Run: headless pygame with SDL's dummy video driver; simulated clock (each Clock.tick advances the game by its frame time, no real sleeping); random seed 0; keys injected as events and as key.get_pressed() state; no mouse input.
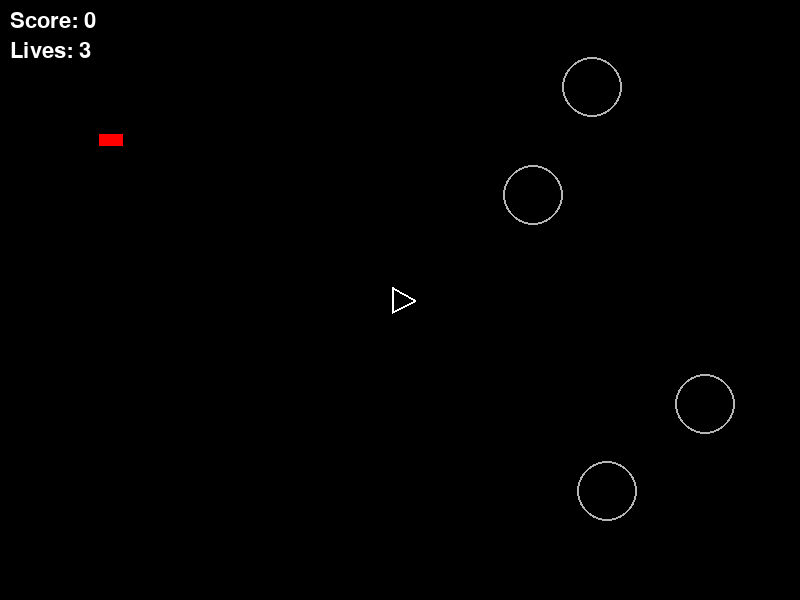
Frame 1 of 4 · flips 1–60 · no input
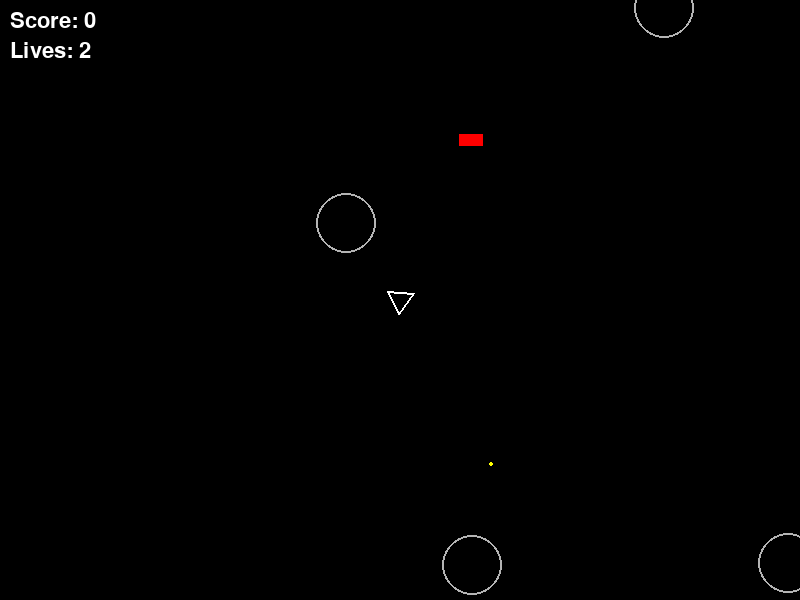
Frame 2 of 4 · flips 61–180 · tapped SPACE, RETURN · held RIGHT (→), D
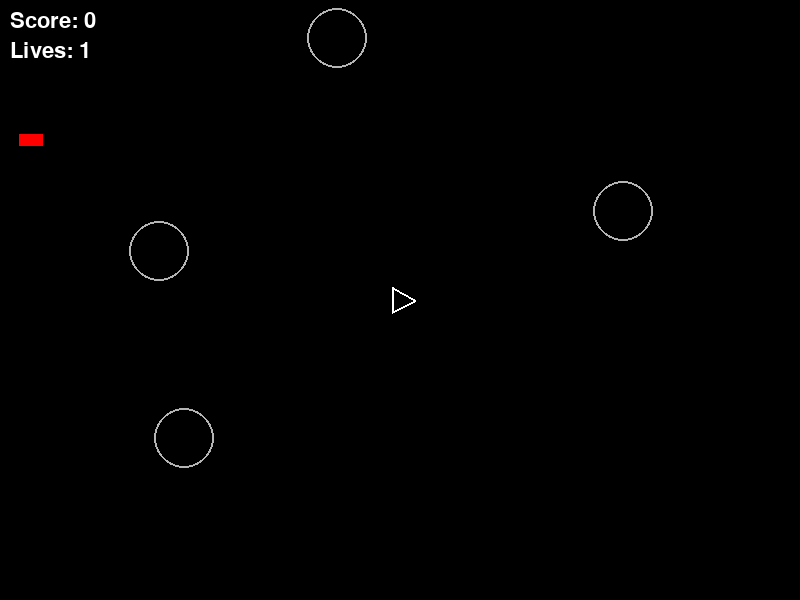
Frame 3 of 4 · flips 181–300 · held DOWN (↓), S
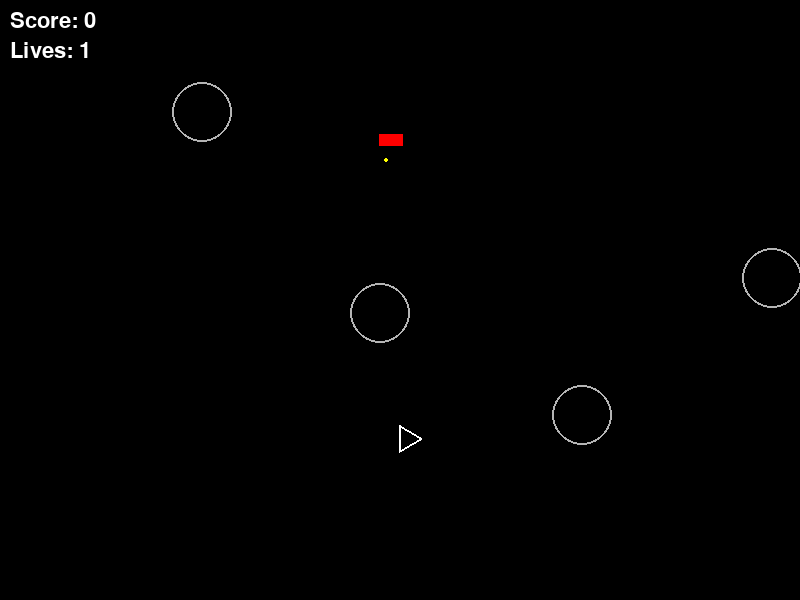
Frame 4 of 4 · flips 301–420 · held LEFT (←), A, UP (↑), W

The pygame program that drew these frames:

import math
import random
import pygame

# --- Game Constants ---
WIDTH, HEIGHT = 800, 600
FPS = 60

SHIP_SIZE = 30
SHIP_THRUST = 0.15
SHIP_ROTATE_SPEED = 5
SHIP_FRICTION = 0.99
BULLET_SPEED = 7
BULLET_LIFETIME = 60
MAX_BULLETS = 4
HYPERSPACE_COOLDOWN = 60
GOD_CUBE_SIZE = 50
GOD_CUBE_SPEED = 2
GOD_CUBE_POINTS = 5000
ASTEROID_SIZES = {'large': 60, 'medium': 40, 'small': 20}
ASTEROID_SPEEDS = {'large': 1.5, 'medium': 2.5, 'small': 3.5}
ASTEROID_POINTS = {'large': 20, 'medium': 50, 'small': 100}
GOD_CUBE_SPAWN_CHANCE = 100  # Chance per frame to spawn the God Cube
UFO_SIZES = {'large': 40, 'small': 25}
UFO_POINTS = {'large': 200, 'small': 1000}

# God Cube class
class GodCube:
    def __init__(self):
        self.size = GOD_CUBE_SIZE
        self.pos = (random.uniform(0, WIDTH), random.uniform(0, HEIGHT))
        angle = random.uniform(0, 360)
        vec = angle_to_vector(angle)
        self.vel = [vec[0] * GOD_CUBE_SPEED, vec[1] * GOD_CUBE_SPEED]
        self.radius = self.size / 2

    def update(self):
        self.pos = wrap_position((self.pos[0] + self.vel[0], self.pos[1] + self.vel[1]))

    def draw(self, surf):
        pygame.draw.rect(
            surf,
            (0, 255, 255),
            (
                int(self.pos[0] - self.size / 2),
                int(self.pos[1] - self.size / 2),
                self.size,
                self.size
            ),
            3
        )

LIVES = 3

# --- Helper Functions ---
def wrap_position(pos):
    x, y = pos
    return x % WIDTH, y % HEIGHT

def angle_to_vector(angle_deg):
    rad = math.radians(angle_deg)
    return math.cos(rad), math.sin(rad)

def dist(a, b):
    return math.hypot(a[0] - b[0], a[1] - b[1])

# --- Classes ---
class Ship:
    def __init__(self):
        self.pos = (WIDTH / 2, HEIGHT / 2)
        self.vel = [0, 0]
        self.angle = 0
        self.lives = LIVES
        self.respawn()
        self.hyperspace_timer = 0

    def respawn(self):
        self.pos = (WIDTH / 2, HEIGHT / 2)
        self.vel = [0, 0]
        self.angle = 0
        self.invincible = 120  # frames

    def update(self, keys):
        # Rotation
        if keys[pygame.K_LEFT]:
            self.angle += SHIP_ROTATE_SPEED
        if keys[pygame.K_RIGHT]:
            self.angle -= SHIP_ROTATE_SPEED
        # Thrust
        if keys[pygame.K_UP]:
            vec = angle_to_vector(self.angle)
            self.vel[0] += vec[0] * SHIP_THRUST
            self.vel[1] += vec[1] * SHIP_THRUST
        # Friction
        self.vel[0] *= SHIP_FRICTION
        self.vel[1] *= SHIP_FRICTION
        # Move
        self.pos = wrap_position((self.pos[0] + self.vel[0], self.pos[1] + self.vel[1]))
        # Invincibility timer
        if self.invincible > 0:
            self.invincible -= 1
        # Hyperspace cooldown
        if self.hyperspace_timer > 0:
            self.hyperspace_timer -= 1

    def draw(self, surf):
        # Draw triangle
        points = []
        for i in range(3):
            angle = self.angle + i * 120
            vec = angle_to_vector(angle)
            points.append((
                self.pos[0] + vec[0] * SHIP_SIZE / 2,
                self.pos[1] + vec[1] * SHIP_SIZE / 2
            ))
        color = (255, 255, 255) if self.invincible % 10 < 5 else (100, 100, 100)
        pygame.draw.polygon(surf, color, points, 2)

    def shoot(self):
        vec = angle_to_vector(self.angle)
        bullet_vel = [self.vel[0] + vec[0] * BULLET_SPEED, self.vel[1] + vec[1] * BULLET_SPEED]
        return Bullet(self.pos, bullet_vel)

    def hyperspace(self):
        if self.hyperspace_timer == 0:
            self.pos = (random.uniform(0, WIDTH), random.uniform(0, HEIGHT))
            self.vel = [0, 0]
            self.hyperspace_timer = HYPERSPACE_COOLDOWN
            self.invincible = 60

class Bullet:
    def __init__(self, pos, vel):
        self.pos = pos
        self.vel = vel
        self.lifetime = BULLET_LIFETIME

    def update(self):
        self.pos = wrap_position((self.pos[0] + self.vel[0], self.pos[1] + self.vel[1]))
        self.lifetime -= 1

    def draw(self, surf):
        pygame.draw.circle(surf, (255, 255, 0), (int(self.pos[0]), int(self.pos[1])), 2)

    def alive(self):
        return self.lifetime > 0

class Asteroid:
    def __init__(self, pos, size, vel=None):
        self.size = size
        self.radius = ASTEROID_SIZES[size] // 2
        self.pos = pos
        if vel is None:
            angle = random.uniform(0, 360)
            speed = ASTEROID_SPEEDS[size] * random.uniform(0.7, 1.3)
            vec = angle_to_vector(angle)
            self.vel = [vec[0] * speed, vec[1] * speed]
        else:
            self.vel = vel

    def update(self):
        self.pos = wrap_position((self.pos[0] + self.vel[0], self.pos[1] + self.vel[1]))

    def draw(self, surf):
        pygame.draw.circle(surf, (180, 180, 180), (int(self.pos[0]), int(self.pos[1])), self.radius, 2)

    def split(self):
        if self.size == 'large':
            return [Asteroid(self.pos, 'medium'), Asteroid(self.pos, 'medium')]
        elif self.size == 'medium':
            return [Asteroid(self.pos, 'small'), Asteroid(self.pos, 'small')]
        else:
            return []

class UFO:
    def __init__(self, size):
        self.size = size
        self.radius = UFO_SIZES[size] // 2
        self.pos = (random.choice([0, WIDTH]), random.uniform(0, HEIGHT))
        self.vel = [random.choice([-1, 1]) * (2 if size == 'large' else 3), 0]
        self.shoot_timer = random.randint(60, 120)

    def update(self):
        self.pos = wrap_position((self.pos[0] + self.vel[0], self.pos[1] + self.vel[1]))
        self.shoot_timer -= 1

    def draw(self, surf):
        color = (255, 0, 0) if self.size == 'small' else (0, 255, 0)
        pygame.draw.rect(surf, color, (self.pos[0] - self.radius, self.pos[1] - self.radius, self.radius*2, self.radius))

    def shoot(self, ship_pos):
        # Large UFO shoots randomly, small UFO aims at player
        if self.size == 'large':
            angle = random.uniform(0, 360)
        else:
            dx, dy = ship_pos[0] - self.pos[0], ship_pos[1] - self.pos[1]
            angle = math.degrees(math.atan2(dy, dx))
        vec = angle_to_vector(angle)
        bullet_vel = [vec[0] * BULLET_SPEED, vec[1] * BULLET_SPEED]
        return Bullet(self.pos, bullet_vel)

# --- Main Game Loop ---
def main():
    pygame.init()
    screen = pygame.display.set_mode((WIDTH, HEIGHT))
    pygame.display.set_caption("Asteroids")
    clock = pygame.time.Clock()
    font = pygame.font.SysFont(None, 32)

    ship = Ship()
    bullets = []
    asteroids = []
    ufos = []
    ufo_bullets = []
    score = 0
    wave = 1
    running = True

    def spawn_asteroids(n):
        for _ in range(n):
            while True:
                pos = (random.uniform(0, WIDTH), random.uniform(0, HEIGHT))
                if dist(pos, ship.pos) > 100:
                    break
            asteroids.append(Asteroid(pos, 'large'))

    spawn_asteroids(4)

    while running:
        keys = pygame.key.get_pressed()
        for event in pygame.event.get():
            if event.type == pygame.QUIT:
                running = False
            elif event.type == pygame.KEYDOWN:
                if event.key == pygame.K_SPACE and len(bullets) < MAX_BULLETS:
                    bullets.append(ship.shoot())
                if event.key == pygame.K_LSHIFT or event.key == pygame.K_RSHIFT:
                    ship.hyperspace()

        # Update
        ship.update(keys)
        for b in bullets:
            b.update()
        bullets = [b for b in bullets if b.alive()]
        for a in asteroids:
            a.update()
        for u in ufos:
            u.update()
        for b in ufo_bullets:
            b.update()
        ufo_bullets = [b for b in ufo_bullets if b.alive()]

        # UFO spawn
        if random.random() < 0.002 and not ufos:
            ufos.append(UFO(random.choice(['large', 'small'])))

        # UFO shooting
        for u in ufos:
            if u.shoot_timer <= 0:
                ufo_bullets.append(u.shoot(ship.pos))
                u.shoot_timer = random.randint(60, 120)

        # Collisions: bullets vs asteroids
        for b in bullets[:]:
            for a in asteroids[:]:
                if dist(b.pos, a.pos) < a.radius:
                    bullets.remove(b)
                    asteroids.remove(a)
                    score += ASTEROID_POINTS[a.size]
                    asteroids.extend(a.split())
                    break

        # Collisions: ship vs asteroids
        if ship.invincible == 0:
            for a in asteroids:
                if dist(ship.pos, a.pos) < a.radius + SHIP_SIZE / 2:
                    ship.lives -= 1
                    ship.respawn()
                    break

        # Collisions: bullets vs UFOs
        for b in bullets[:]:
            for u in ufos[:]:
                if dist(b.pos, u.pos) < u.radius:
                    bullets.remove(b)
                    ufos.remove(u)
                    score += UFO_POINTS[u.size]
                    break

        # Collisions: ship vs UFOs
        if ship.invincible == 0:
            for u in ufos:
                if dist(ship.pos, u.pos) < u.radius + SHIP_SIZE / 2:
                    ship.lives -= 1
                    ship.respawn()
                    break

        # Collisions: UFO bullets vs ship
        if ship.invincible == 0:
            for b in ufo_bullets:
                if dist(ship.pos, b.pos) < SHIP_SIZE / 2:
                    ship.lives -= 1
                    ship.respawn()
                    break

        # Collisions: bullets vs UFO bullets (optional)
        # (not implemented for simplicity)

        # Next wave
        if not asteroids:
            wave += 1
            spawn_asteroids(3 + wave)

        # Game over
        if ship.lives <= 0:
            running = False

        # Draw
        screen.fill((0, 0, 0))
        ship.draw(screen)
        for b in bullets:
            b.draw(screen)
        for a in asteroids:
            a.draw(screen)
        for u in ufos:
            u.draw(screen)
        for b in ufo_bullets:
            b.draw(screen)
        # HUD
        score_text = font.render(f"Score: {score}", True, (255, 255, 255))
        lives_text = font.render(f"Lives: {ship.lives}", True, (255, 255, 255))
        screen.blit(score_text, (10, 10))
        screen.blit(lives_text, (10, 40))
        pygame.display.flip()
        clock.tick(FPS)

    # Game Over screen
    screen.fill((0, 0, 0))
    over_text = font.render("GAME OVER", True, (255, 0, 0))
    score_text = font.render(f"Final Score: {score}", True, (255, 255, 255))
    screen.blit(over_text, (WIDTH // 2 - 80, HEIGHT // 2 - 30))
    screen.blit(score_text, (WIDTH // 2 - 80, HEIGHT // 2 + 10))
    pygame.display.flip()
    pygame.time.wait(3000)
    pygame.quit()

if __name__ == "__main__":
    main()
